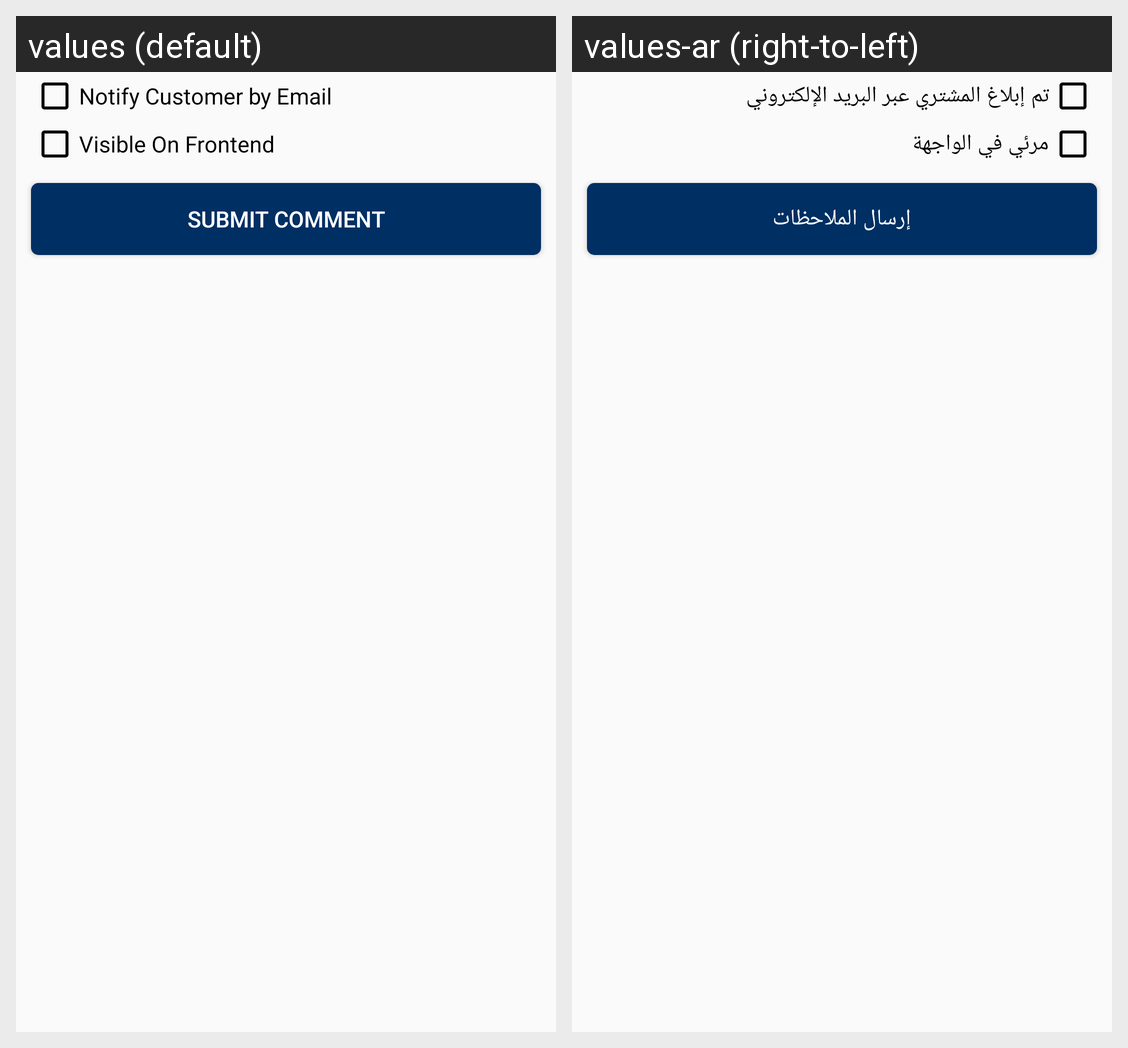

Strings drawn on this Android screen and how each of the app's shown locales translates them:
Android screen res/layout/ced_multivendor_activity_comment_view.xml rendered under 2 locales, left to right: values (default), values-ar (right-to-left). Device: Nexus 5 (rendered at 1080×1920; each locale shown at half size, 540×960, under a caption strip naming it); theme AppTheme.
Strings drawn on this screen, with the default value and each locale's value (text and hints the layout hard-codes, and strings that could not be matched under every locale, appear in the picture but are not listed):

NotifyCustomerbyEmail
  values: Notify Customer by Email
  values-ar: تم إبلاغ المشتري عبر البريد الإلكتروني

VisibleonFrontend
  values: Visible On Frontend
  values-ar: مرئي في الواجهة

SubmitComment
  values: Submit Comment
  values-ar: إرسال الملاحظات
